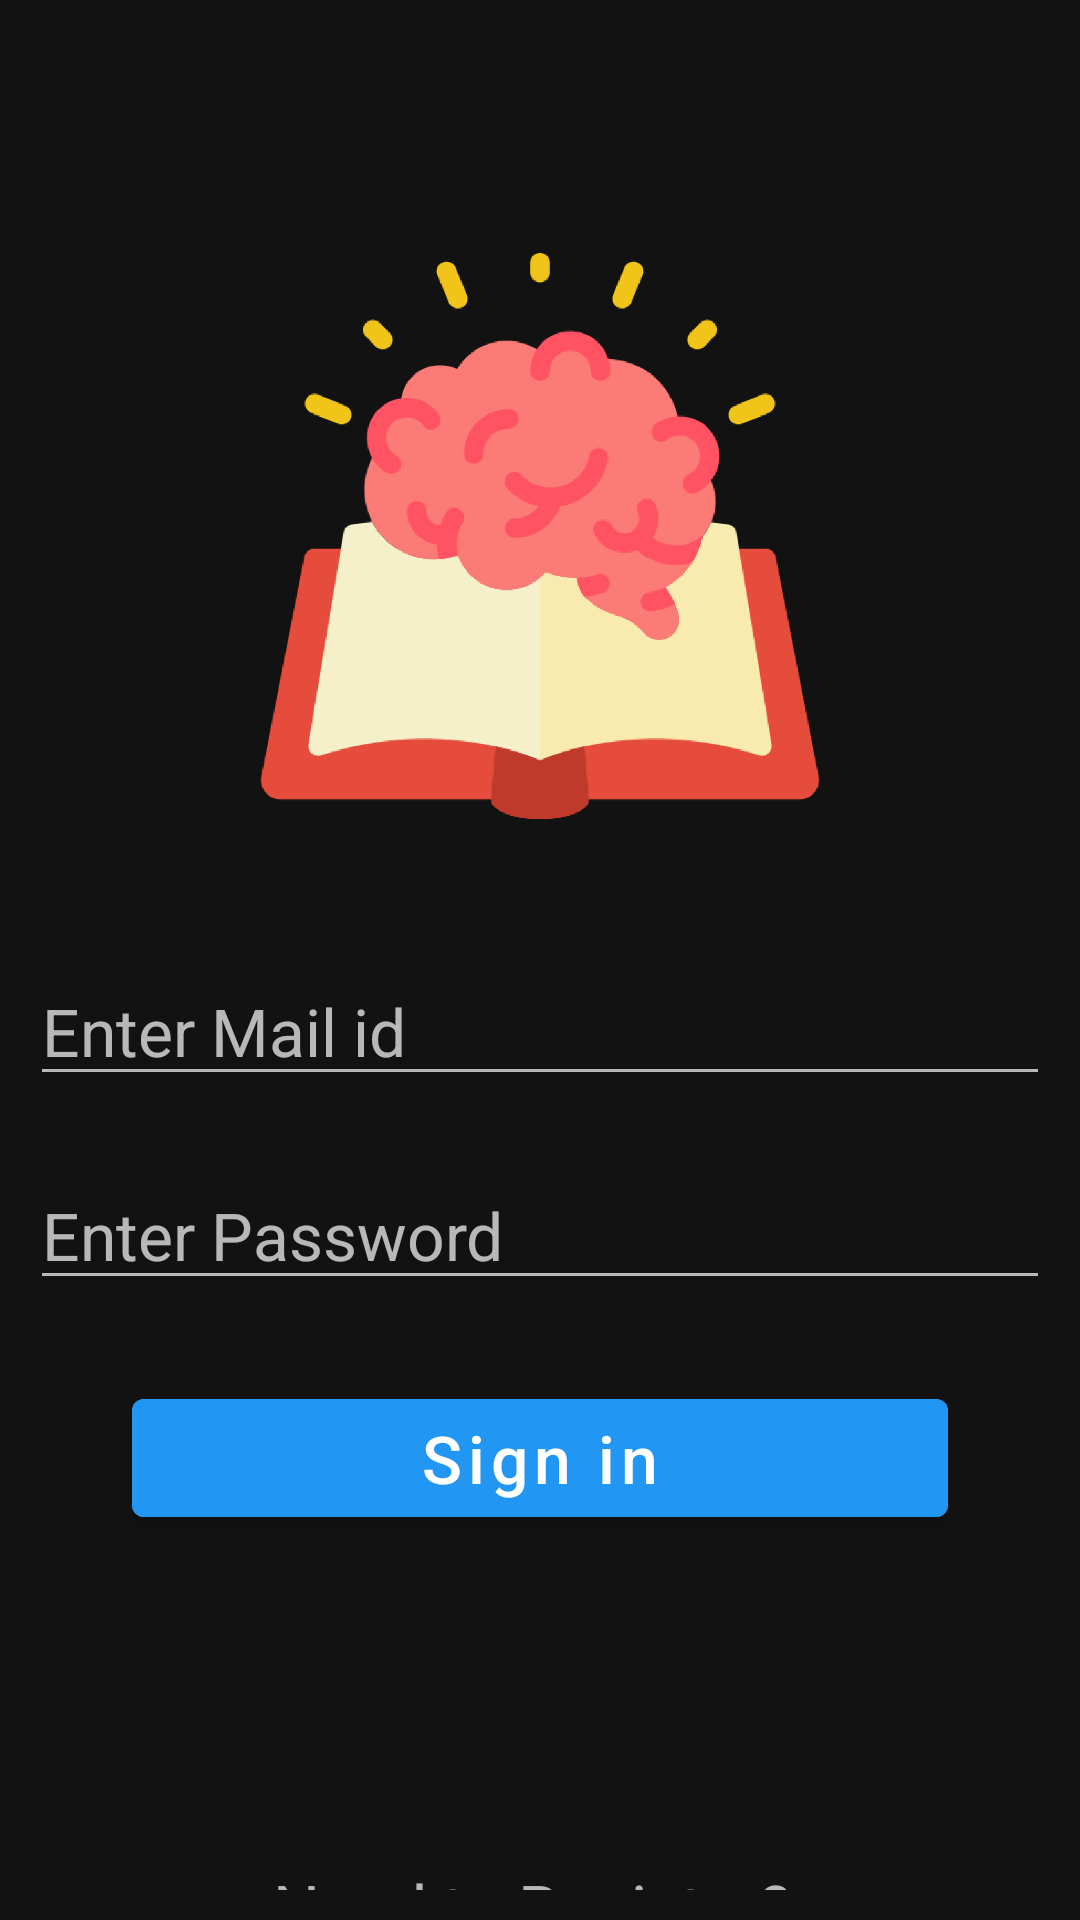

Produce the Android XML layout that renders to this screen, including the resource entries it uses.
<!-- AndroidManifest.xml: application theme StatusBarTranscluent -->
<!-- res/layout/activity_login.xml -->
<?xml version="1.0" encoding="utf-8"?>
<androidx.constraintlayout.widget.ConstraintLayout xmlns:android="http://schemas.android.com/apk/res/android"
    xmlns:app="http://schemas.android.com/apk/res-auto"
    xmlns:tools="http://schemas.android.com/tools"
    android:layout_width="match_parent"
    android:layout_height="match_parent"
    android:padding="10dp"
    >

    <ImageView
        android:id="@+id/im_logo"
        android:layout_width="0dp"
        android:layout_height="0dp"
        android:layout_marginBottom="16dp"
        android:src="@drawable/logo"
        app:layout_constraintBottom_toTopOf="@+id/guideline10"
        app:layout_constraintEnd_toStartOf="@+id/guideline12"
        app:layout_constraintHorizontal_bias="0.45"
        app:layout_constraintStart_toStartOf="@+id/guideline11"
        app:layout_constraintTop_toTopOf="@+id/guideline13" />


    <com.google.android.material.button.MaterialButton
        android:id="@+id/btn_signIn"
        android:layout_width="0dp"
        android:layout_height="wrap_content"
        android:backgroundTint="@color/colorAccent"
        android:padding="5dp"
        android:text="Sign in"
        android:textAllCaps="false"
        android:textColor="#FFFFFF"
        android:textSize="22sp"
        app:layout_constraintBottom_toBottomOf="parent"
        app:layout_constraintEnd_toStartOf="@+id/guideline12"
        app:layout_constraintHorizontal_bias="1.0"
        app:layout_constraintStart_toStartOf="@+id/guideline11"
        app:layout_constraintTop_toBottomOf="@+id/ed_Pass"
        app:layout_constraintVertical_bias="0.185" />


    <EditText
        android:id="@+id/ed_Pass"
        android:layout_width="match_parent"
        android:layout_height="wrap_content"
        android:hint="Enter Password"
        android:textSize="22sp"
        android:inputType="textPassword"
        app:layout_constraintBottom_toBottomOf="parent"
        app:layout_constraintEnd_toEndOf="parent"
        app:layout_constraintStart_toStartOf="parent"
        app:layout_constraintTop_toBottomOf="@id/ed_MailId"
        app:layout_constraintVertical_bias="0.1"
        />

    <EditText
        android:id="@+id/ed_MailId"
        android:layout_width="match_parent"
        android:layout_height="wrap_content"
        android:hint="Enter Mail id"
        android:textSize="22sp"
        app:layout_constraintBottom_toBottomOf="parent"
        app:layout_constraintEnd_toEndOf="parent"
        app:layout_constraintHorizontal_bias="1.0"
        app:layout_constraintStart_toStartOf="parent"
        app:layout_constraintTop_toBottomOf="@+id/im_logo"
        app:layout_constraintVertical_bias="0.148"
        />

    <TextView
        android:id="@+id/btn_register"
        android:layout_width="0dp"
        android:layout_height="wrap_content"
        android:layout_marginTop="24dp"
        android:gravity="center"
        android:text="Need to Register? "
        android:textSize="22sp"
        app:layout_constraintBottom_toBottomOf="parent"
        app:layout_constraintEnd_toStartOf="@+id/guideline12"
        app:layout_constraintHorizontal_bias="1.0"
        app:layout_constraintStart_toStartOf="@+id/guideline11"
        app:layout_constraintTop_toTopOf="@+id/guideline2"
        app:layout_constraintVertical_bias="0.388" />

    <androidx.constraintlayout.widget.Guideline
        android:id="@+id/guideline2"
        android:layout_width="wrap_content"
        android:layout_height="wrap_content"
        android:orientation="horizontal"
        app:layout_constraintGuide_begin="600dp"
        />
    <androidx.constraintlayout.widget.Guideline
        android:id="@+id/guideline10"
        android:layout_width="wrap_content"
        android:layout_height="wrap_content"
        android:orientation="horizontal"
        app:layout_constraintGuide_percent="0.45" />

    <androidx.constraintlayout.widget.Guideline
        android:id="@+id/guideline11"
        android:layout_width="wrap_content"
        android:layout_height="wrap_content"
        android:orientation="vertical"
        app:layout_constraintGuide_percent="0.1" />

    <androidx.constraintlayout.widget.Guideline
        android:id="@+id/guideline12"
        android:layout_width="wrap_content"
        android:layout_height="wrap_content"
        android:orientation="vertical"
        app:layout_constraintGuide_percent="0.9" />

    <androidx.constraintlayout.widget.Guideline
        android:id="@+id/guideline13"
        android:layout_width="wrap_content"
        android:layout_height="wrap_content"
        android:orientation="horizontal"
        app:layout_constraintGuide_percent="0.12" />


</androidx.constraintlayout.widget.ConstraintLayout>
<!-- resources referenced by this layout -->
<resources>
  <color name="colorAccent">#FF2196F3</color>
  <!-- drawable logo: png bitmap (drawable-hdpi, 74801 bytes) -->
  <style name="StatusBarTranscluent" parent="Theme.MaterialComponents.NoActionBar">
          <item name="android:statusBarColor">@android:color/transparent</item>
          <item name="android:windowTranslucentStatus">true</item>
          <item name="android:windowTranslucentNavigation">true</item>
      </style>
</resources>
